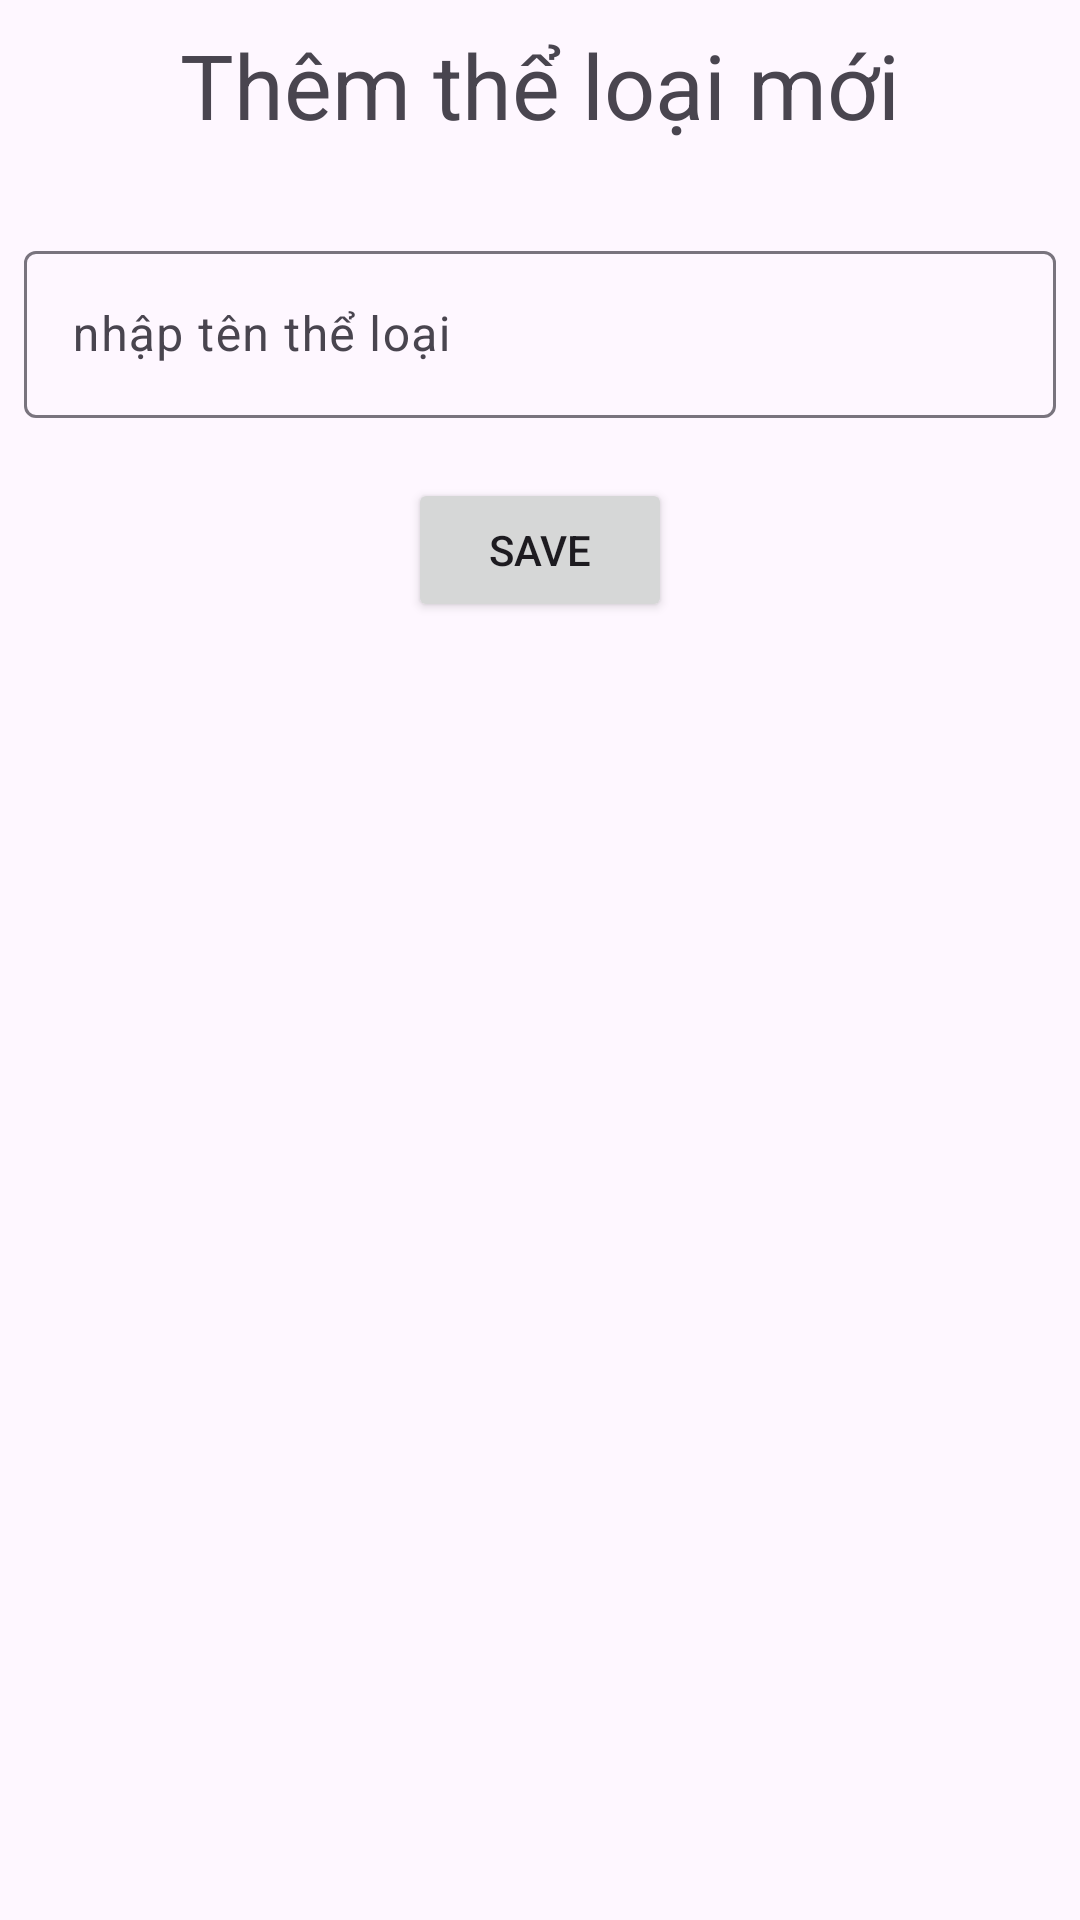

Reconstruct the res/layout file that produces this screen, plus the resources it refers to.
<!-- AndroidManifest.xml: application theme Theme.DemoSQLite2 -->
<!-- res/layout/activity_add_cat.xml -->
<?xml version="1.0" encoding="utf-8"?>
<LinearLayout xmlns:android="http://schemas.android.com/apk/res/android"
    xmlns:app="http://schemas.android.com/apk/res-auto"
    xmlns:tools="http://schemas.android.com/tools"
    android:id="@+id/main"
    android:layout_width="match_parent"
    android:layout_height="match_parent"
    tools:context=".AddCatActivity"
    android:orientation="vertical"
    android:padding="8dp"
    >

    <TextView
        android:layout_width="match_parent"
        android:layout_height="wrap_content"
        android:text="Thêm thể loại mới"
        android:textSize="30sp"
        android:gravity="center"
        />

    <com.google.android.material.textfield.TextInputLayout
        android:layout_width="match_parent"
        android:layout_height="wrap_content"
        android:id="@+id/input_name"
        android:hint="nhập tên thể loại"
        android:layout_marginTop="30dp">

        <com.google.android.material.textfield.TextInputEditText
            android:layout_width="match_parent"
            android:layout_height="wrap_content"/>

    </com.google.android.material.textfield.TextInputLayout>

    <Button
        android:id="@+id/btn_save"
        android:layout_width="wrap_content"
        android:layout_height="wrap_content"
        android:text="Save"
        android:layout_gravity="center_horizontal"
        android:layout_marginTop="20dp"/>



</LinearLayout>
<!-- resources referenced by this layout -->
<resources>
  <style name="Theme.DemoSQLite2" parent="Base.Theme.DemoSQLite2" />
  <style name="Base.Theme.DemoSQLite2" parent="Theme.Material3.DayNight.NoActionBar">
          
          
      </style>
</resources>
